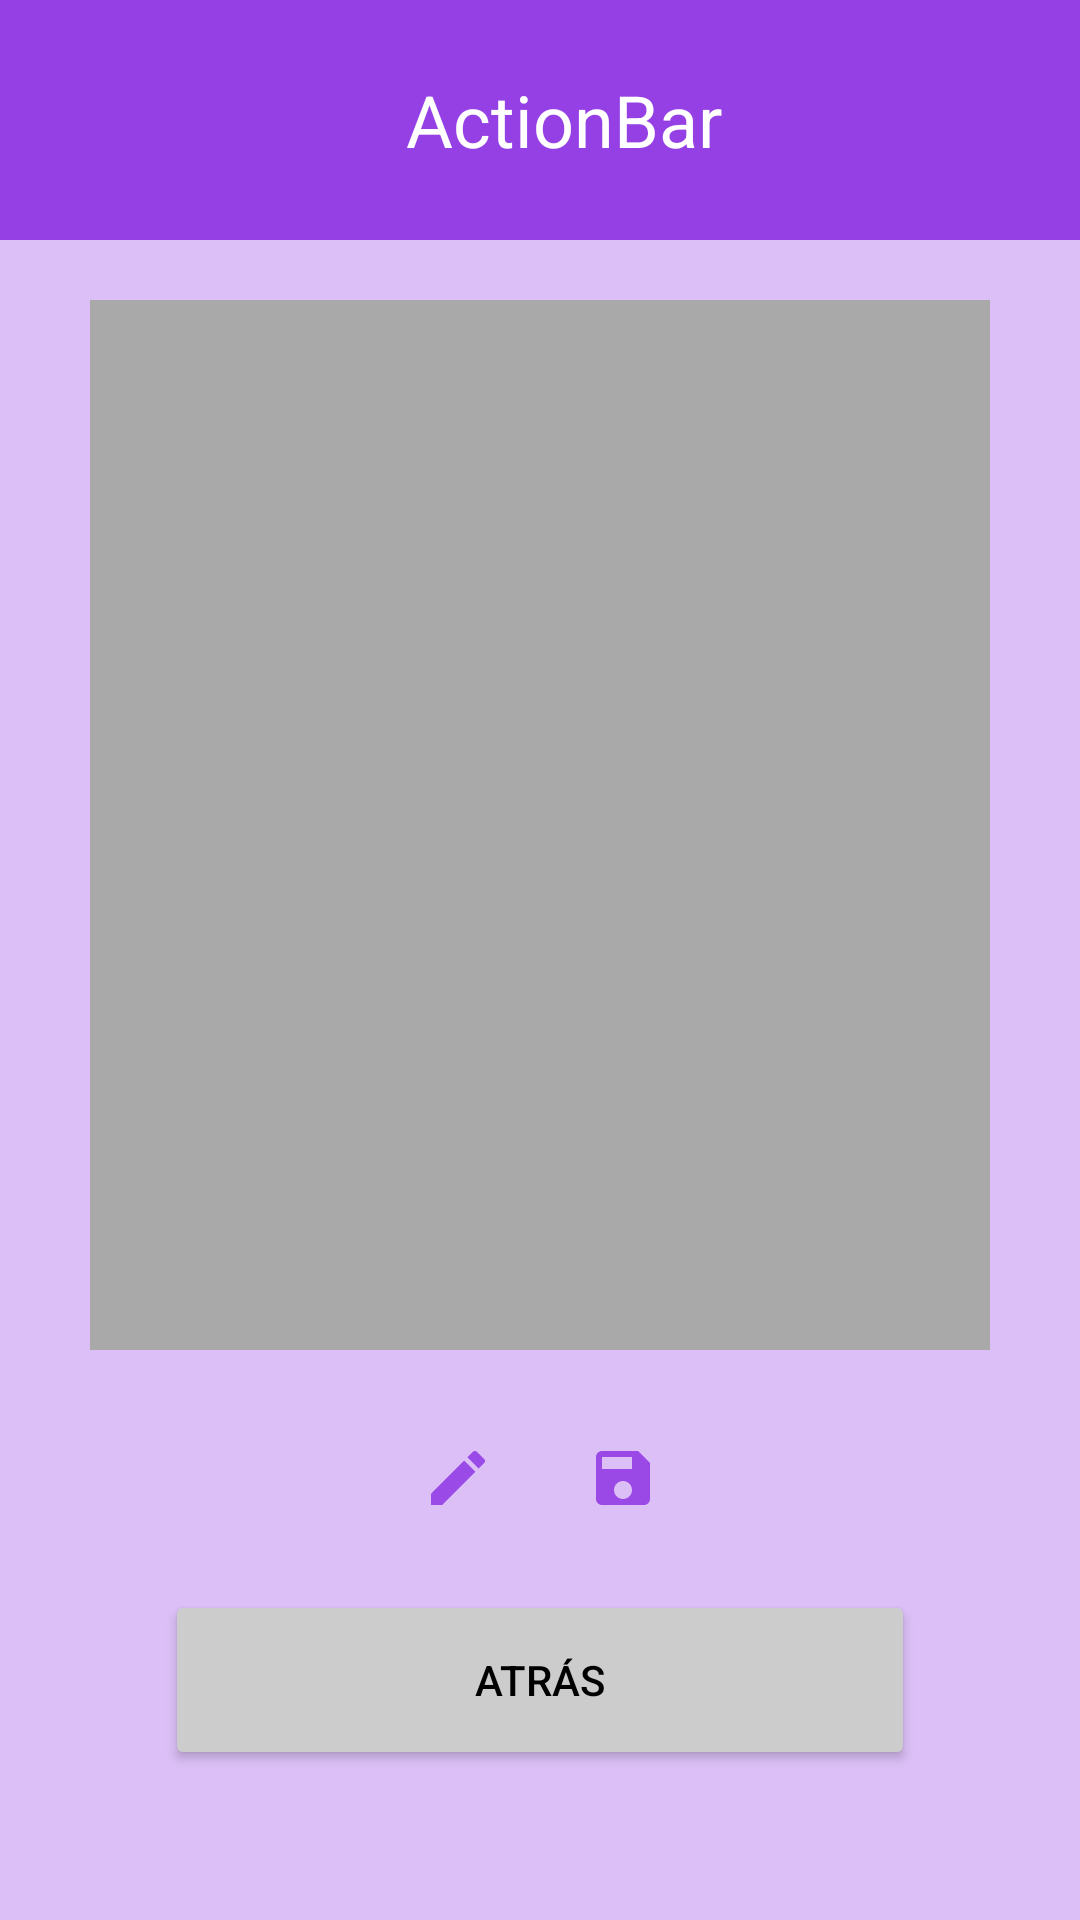

The Android layout XML behind this screen, and the referenced resources:
<!-- AndroidManifest.xml: application theme Theme.AppCompat.NoActionBar -->
<!-- res/layout/activity_wod_training.xml -->
<?xml version="1.0" encoding="utf-8"?>
<RelativeLayout xmlns:android="http://schemas.android.com/apk/res/android"
    xmlns:app="http://schemas.android.com/apk/res-auto"
    xmlns:tools="http://schemas.android.com/tools"
    android:layout_width="match_parent"
    android:layout_height="match_parent"
    android:background="@color/background"
    tools:context=".WodTraining">

    <include
        android:id="@+id/action_bar"
        layout="@layout/action_bar"></include>

    <EditText
        android:id="@+id/checkWod_WodText"
        android:layout_width="match_parent"
        android:layout_height="match_parent"
        android:layout_marginTop="100dp"
        android:layout_marginBottom="190dp"
        android:layout_marginRight="30dp"
        android:layout_marginLeft="30dp"
        android:background="@color/darkGrey"
        android:textSize="16dp"
        android:gravity="start|top"
        android:inputType="textMultiLine"
        android:textColor="@color/black" />

    <LinearLayout
        android:layout_width="match_parent"
        android:layout_height="55dp"
        android:layout_alignParentBottom="true"
        android:layout_marginBottom="120dp"
        android:orientation="horizontal"
        android:gravity="center">

        <ImageButton
            android:id="@+id/checkWod_btnEdit"
            android:layout_width="55dp"
            android:layout_height="55dp"
            android:background="@color/background"
            app:srcCompat="@drawable/ic_edit" />

        <ImageButton
            android:id="@+id/checkWod_btnSave"
            android:layout_width="55dp"
            android:layout_height="55dp"
            android:background="@color/background"
            app:srcCompat="@drawable/ic_save" />
    </LinearLayout>

    <Button
        android:id="@+id/checkWod_btnBack"
        android:layout_width="250dp"
        android:layout_height="60dp"
        android:layout_alignParentBottom="true"
        android:layout_centerInParent="true"
        android:layout_marginBottom="50dp"
        android:backgroundTint="@color/button_cancel"
        android:text="@string/back"
        android:textColor="@color/black" />

</RelativeLayout>
<!-- res/layout/action_bar.xml (included above) -->
<?xml version="1.0" encoding="utf-8"?>
<androidx.appcompat.widget.Toolbar xmlns:android="http://schemas.android.com/apk/res/android"
    xmlns:tools="http://schemas.android.com/tools"
    android:layout_width="match_parent"
             android:layout_height="wrap_content"
             android:background="@color/background_variant">

    
    <ImageView
        android:id="@+id/toolbar_CrossWODicon"
        android:gravity="start"
        android:layout_width="wrap_content"
        android:layout_height="80dp"
        android:maxHeight="70dp"
        android:src="@mipmap/ic_launcher" />

    <TextView
        android:id="@+id/toolbar_title"
        android:layout_width="match_parent"
        android:layout_height="wrap_content"
        android:gravity="center_horizontal"
        android:text="ActionBar"
        android:textColor="@color/white"
        android:textSize="24sp" />

</androidx.appcompat.widget.Toolbar>
<!-- resources referenced by this layout -->
<resources>
  <color name="background">#FFDBBFF6</color>
  <color name="background_variant">#FF9540e4</color>
  <color name="black">#FF000000</color>
  <color name="button_cancel">#FFcccccc</color>
  <color name="darkGrey">#FFA9A9A9</color>
  <color name="white">#FFFFFFFF</color>
  <!-- drawable ic_edit (drawable-anydpi) -->
  <vector xmlns:android="http://schemas.android.com/apk/res/android"
      android:width="24dp"
      android:height="24dp"
      android:viewportWidth="24"
      android:viewportHeight="24"
      android:tint="#8A2BE2"
      android:alpha="0.8">
    <path
        android:fillColor="@android:color/white"
        android:pathData="M3,17.25V21h3.75L17.81,9.94l-3.75,-3.75L3,17.25zM20.71,7.04c0.39,-0.39 0.39,-1.02 0,-1.41l-2.34,-2.34c-0.39,-0.39 -1.02,-0.39 -1.41,0l-1.83,1.83 3.75,3.75 1.83,-1.83z"/>
  </vector>
  <!-- drawable ic_save: png bitmap (drawable-hdpi, 338 bytes) -->
  <string name="back">Atrás</string>
</resources>
